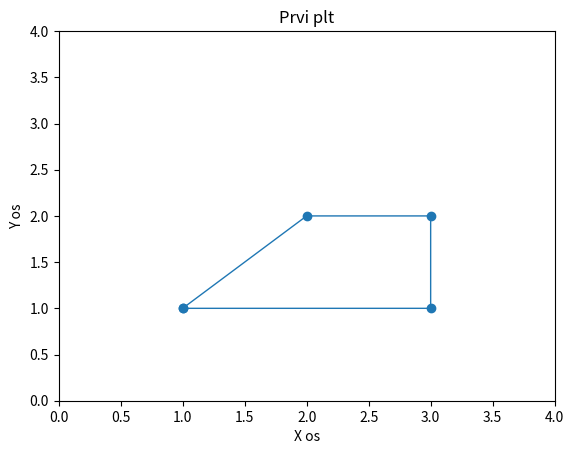

Write the Python code that produced this figure.
import numpy as np
import matplotlib.pyplot as plt

x = np.array([1, 3, 3, 2, 1])
y = np.array([1, 1 ,2, 2, 1])
plt.title('Prvi plt')
plt.plot(x, y, linewidth = 1, marker = "o")
plt.axis([0, 4, 0, 4])
plt.xlabel("X os")
plt.ylabel("Y os")
plt.show()